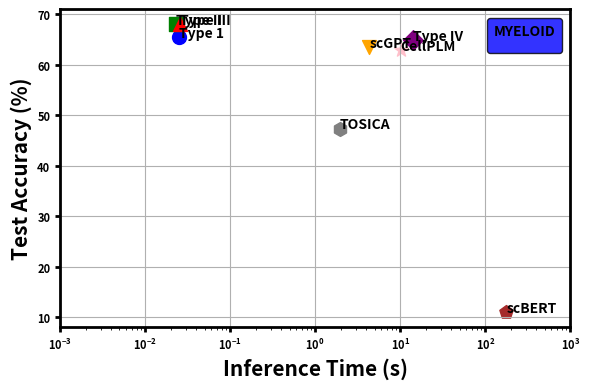

Here is the Python script that generated this plot:
import matplotlib.pyplot as plt
import os

dataset_name="myeloid"

if dataset_name=="ms":
    # Inference times (duration in seconds) and corresponding accuracy (in percentage)
    methods = ["Type 1","Type II", "Type III","Type IV",'scGPT', 'scBERT', 'CellPLM', 'TOSICA']
    inference_times = [ 0.032,0.028,0.037, 25.22, 16.43, 416.09, 9.29, 5.05 ]  # Example values for one dataset
    accuracies = [81.03, 87.55,88.17,86.70, 84.96,75.09,87.88,69.37]  # Hypothetical accuracy values

if dataset_name=="pancreas":

    methods = ["Type 1","Type II", "Type III","Type IV",'scGPT', 'scBERT', 'CellPLM', 'TOSICA']
    inference_times = [ 0.026,0.022,0.028, 19.90, 6.25, 341.93, 9.36, 2.19]  # Example values for one dataset
    accuracies = [89.16,97.66,97.76,97.27,96.41,96.45,96.30,97.33]  # Hypothetical accuracy values


if dataset_name=="myeloid":

    methods = ["Type 1","Type II", "Type III","Type IV",'scGPT', 'scBERT', 'CellPLM', 'TOSICA']
    inference_times = [ 0.025,0.023,0.026, 14.10, 4.35, 176.16, 10.09, 1.96]  # Example values for one dataset
    accuracies = [65.39,67.97,68.08,64.82,63.47,10.93,62.84,47.35]  # Hypothetical accuracy values


# Create the figure and axis
fig, ax = plt.subplots(figsize=(6,4))


# Define different marker styles for each method
markers = ['o', 's', '^', 'D', 'v', 'p', '*', 'h']  # Circle, square, triangle up, diamond, triangle down, pentagon, star, hexagon
colors = ['blue', 'green', 'red', 'purple', 'orange', 'brown', 'pink', 'gray']  #



# Plot data with different markers
for i, method in enumerate(methods):
    ax.scatter(inference_times[i], accuracies[i], color=colors[i], s=100, marker=markers[i])

# Annotate each point with the method name
for i, method in enumerate(methods):
    ax.annotate(method, (inference_times[i], accuracies[i]), fontsize=10, fontweight='bold', ha='left')

# Set labels with bold font
ax.set_xlabel('Inference Time (s)', fontweight='bold', fontsize=15)
ax.set_ylabel('Test Accuracy (%)', fontweight='bold',fontsize=15)


# Set the x-axis range from 10^-3 to 10^3
ax.set_xlim(10**-3, 10**3)
# Set x-axis to log scale
ax.set_xscale('log')

plt.xticks(fontweight="bold",fontsize=12)
plt.yticks(fontweight="bold",fontsize=12)


legend = ax.legend(title=dataset_name.upper(), bbox_to_anchor=(1,1),fontsize="large", facecolor='blue', loc="upper right",edgecolor='black')
plt.setp(legend.get_title(), fontweight='bold')


# Bold the frame
for spine in ax.spines.values():
    spine.set_linewidth(2)

# Bold the ticks
ax.tick_params(axis='both', which='major', labelsize=8, width=2)

plt.grid(True)

# Adjust layout
plt.tight_layout()

# Ensure the directory exists
output_dir = "inference_plots"
os.makedirs(output_dir, exist_ok=True)

# Save the plot
output_path = os.path.join(output_dir, f"{dataset_name}_inference.png")
plt.savefig(output_path,dpi=1000)



